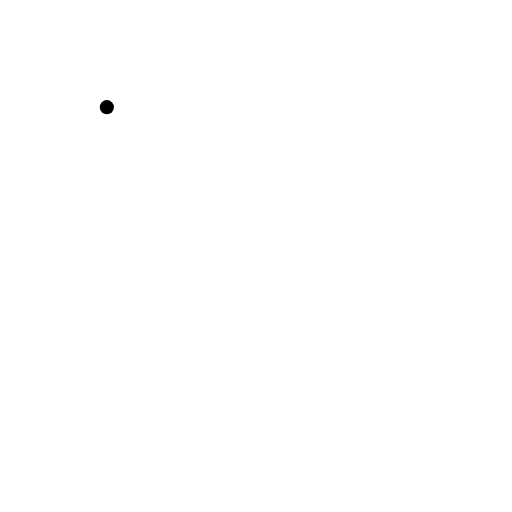
t = 0.00 s
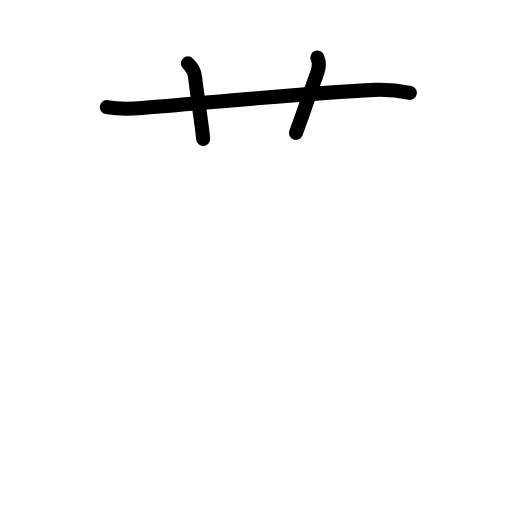
t = 2.88 s
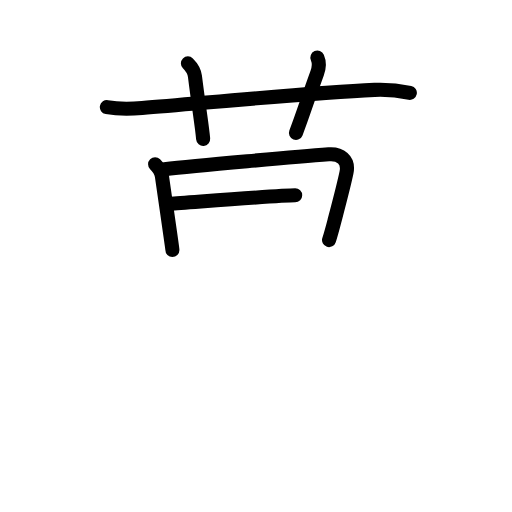
t = 5.75 s
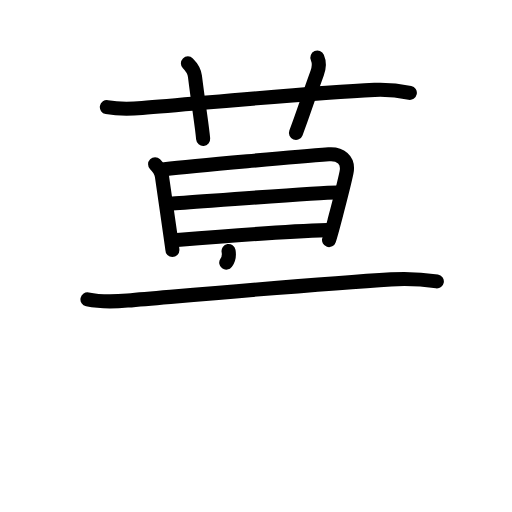
t = 8.38 s
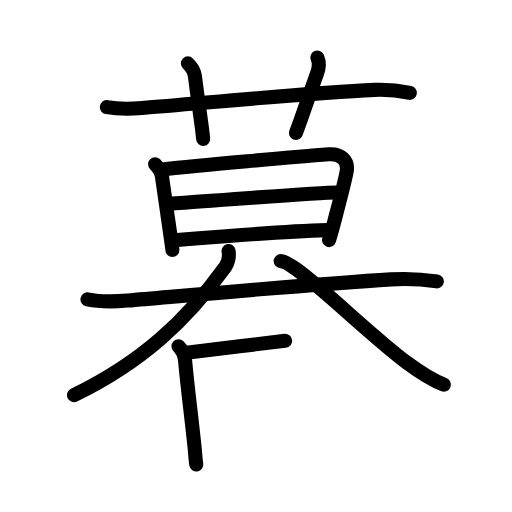
t = 11.19 s
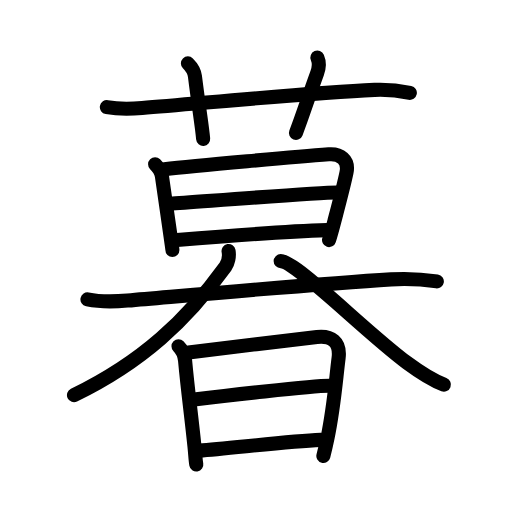
t = 14.00 s

The animated SVG that drew these frames (rendered in a browser with its animation timeline set to each time). Animation: 45 SMIL elements (animate=45); one cycle of 14.00 s.

<?xml version="1.0" encoding="UTF-8"?>
<!--
AniKanjiVG is licensed by CC-BY-SA Paul C. Sommerhoff (https://bitbucket.org/sommerhoff/anikanjivg).
AniKanjiVG uses KanjiVG which is licensed by CC-BY-SA Ulrich Apel (http://kanjivg.tagaini.net).
See also http://creativecommons.org/licenses/by-sa/3.0/
-->
<svg xmlns:kvg='http://kanjivg.tagaini.net' xmlns='http://www.w3.org/2000/svg' width='109' height='109' viewBox='0 0 109 109' style='fill:none;stroke:#000000;stroke-width:3;stroke-linecap:round;stroke-linejoin:round;' id="kvg:kanji_066ae"><g id="kvg:066ae" kvg:element="暮"><g id="kvg:066ae-g1" kvg:element="莫" kvg:position="top" kvg:phon="莫"><g id="kvg:066ae-g2" kvg:element="艹" kvg:variant="true" kvg:original="艸" kvg:position="top" kvg:radical="nelson"><path id="kvg:066ae-s1" kvg:type="㇐" d="M22.75,22.81c2.38,0.44,5.19,0.38,7.51,0.19c12.52-0.98,35.24-3.25,49.48-3.87c2.59-0.11,4.99,0.11,7.51,0.64"><animate attributeName="d" begin="0.0s" dur="0.3333333333333333s" from="M22.75,22.81C22.75,22.81,22.75,22.81,22.75,22.81" to="M22.75,22.81c2.38,0.44,5.19,0.38,7.51,0.19" />
<animate attributeName="d" begin="0.3333333333333333s" dur="0.3333333333333333s" from="M22.75,22.81c2.38,0.44,5.19,0.38,7.51,0.19c0,0,0,0,0,0,0" to="M22.75,22.81c2.38,0.44,5.19,0.38,7.51,0.19c12.52-0.98,35.24-3.25,49.48-3.87" />
<animate attributeName="d" begin="0.6666666666666666s" dur="0.3333333333333333s" from="M22.75,22.81c2.38,0.44,5.19,0.38,7.51,0.19c12.52-0.98,35.24-3.25,49.48-3.87c0,0,0,0,0,0,0" to="M22.75,22.81c2.38,0.44,5.19,0.38,7.51,0.19c12.52-0.98,35.24-3.25,49.48-3.87c2.59-0.11,4.99,0.11,7.51,0.64" />
</path>
<path id="kvg:066ae-s2" kvg:type="㇑a" d="M40,13.49c0.82,0.82,1.41,2,1.5,2.74c0.88,7.03,1.5,10.53,1.75,13.35"><animate attributeName="d" begin="1.0s" dur="0.5s" from="M40,13.49C40,13.49,40,13.49,40,13.49" to="M40,13.49c0.82,0.82,1.41,2,1.5,2.74" />
<animate attributeName="d" begin="1.5s" dur="0.5s" from="M40,13.49c0.82,0.82,1.41,2,1.5,2.74c0,0,0,0,0,0,0" to="M40,13.49c0.82,0.82,1.41,2,1.5,2.74c0.88,7.03,1.5,10.53,1.75,13.35" />
<animate attributeName="d" begin="0s" dur="1.0s" from="M-100,-100" to="M-100,-100" />
</path>
<path id="kvg:066ae-s3" kvg:type="㇑a" d="M67.57,12.25c0.38,0.86,0.33,2.25-0.05,3.31C65.5,21.12,64.5,24.38,63,28.3"><animate attributeName="d" begin="2.0s" dur="0.5s" from="M67.57,12.25C67.57,12.25,67.57,12.25,67.57,12.25" to="M67.57,12.25c0.38,0.86,0.33,2.25-0.05,3.31" />
<animate attributeName="d" begin="2.5s" dur="0.5s" from="M67.57,12.25c0.38,0.86,0.33,2.25-0.05,3.31c0,0,0,0,0,0,0" to="M67.57,12.25c0.38,0.86,0.33,2.25-0.05,3.31C65.5,21.12,64.5,24.38,63,28.3" />
<animate attributeName="d" begin="0s" dur="2.0s" from="M-100,-100" to="M-100,-100" />
</path>
</g>
<g id="kvg:066ae-g3" kvg:position="bottom"><g id="kvg:066ae-g4" kvg:element="日"><path id="kvg:066ae-s4" kvg:type="㇑" d="M33.02,34.96c0.95,0.95,1.35,1.91,1.44,2.49c0.45,3.03,1.32,9.14,1.84,12.8c0.24,1.69,0.4,2.85,0.4,2.95"><animate attributeName="d" begin="3.0s" dur="0.3333333333333333s" from="M33.02,34.96C33.02,34.96,33.02,34.96,33.02,34.96" to="M33.02,34.96c0.95,0.95,1.35,1.91,1.44,2.49" />
<animate attributeName="d" begin="3.3333333333333335s" dur="0.3333333333333333s" from="M33.02,34.96c0.95,0.95,1.35,1.91,1.44,2.49c0,0,0,0,0,0,0" to="M33.02,34.96c0.95,0.95,1.35,1.91,1.44,2.49c0.45,3.03,1.32,9.14,1.84,12.8" />
<animate attributeName="d" begin="3.6666666666666665s" dur="0.3333333333333333s" from="M33.02,34.96c0.95,0.95,1.35,1.91,1.44,2.49c0.45,3.03,1.32,9.14,1.84,12.8c0,0,0,0,0,0,0" to="M33.02,34.96c0.95,0.95,1.35,1.91,1.44,2.49c0.45,3.03,1.32,9.14,1.84,12.8c0.24,1.69,0.4,2.85,0.4,2.95" />
<animate attributeName="d" begin="0s" dur="3.0s" from="M-100,-100" to="M-100,-100" />
</path>
<path id="kvg:066ae-s5" kvg:type="㇕a" d="M35,36.03c6.56-0.74,28.82-2.71,34.99-3.18c2.35-0.18,4.36,1.06,3.77,3.91c-0.57,2.76-1.64,6.77-2.59,10.38c-0.41,1.57-0.8,2.97-1.12,3.97"><animate attributeName="d" begin="4.0s" dur="0.25s" from="M35,36.03C35,36.03,35,36.03,35,36.03" to="M35,36.03c6.56-0.74,28.82-2.71,34.99-3.18" />
<animate attributeName="d" begin="4.25s" dur="0.25s" from="M35,36.03c6.56-0.74,28.82-2.71,34.99-3.18c0,0,0,0,0,0,0" to="M35,36.03c6.56-0.74,28.82-2.71,34.99-3.18c2.35-0.18,4.36,1.06,3.77,3.91" />
<animate attributeName="d" begin="4.5s" dur="0.25s" from="M35,36.03c6.56-0.74,28.82-2.71,34.99-3.18c2.35-0.18,4.36,1.06,3.77,3.91c0,0,0,0,0,0,0" to="M35,36.03c6.56-0.74,28.82-2.71,34.99-3.18c2.35-0.18,4.36,1.06,3.77,3.91c-0.57,2.76-1.64,6.77-2.59,10.38" />
<animate attributeName="d" begin="4.75s" dur="0.25s" from="M35,36.03c6.56-0.74,28.82-2.71,34.99-3.18c2.35-0.18,4.36,1.06,3.77,3.91c-0.57,2.76-1.64,6.77-2.59,10.38c0,0,0,0,0,0,0" to="M35,36.03c6.56-0.74,28.82-2.71,34.99-3.18c2.35-0.18,4.36,1.06,3.77,3.91c-0.57,2.76-1.64,6.77-2.59,10.38c-0.41,1.57-0.8,2.97-1.12,3.97" />
<animate attributeName="d" begin="0s" dur="4.0s" from="M-100,-100" to="M-100,-100" />
</path>
<path id="kvg:066ae-s6" kvg:type="㇐a" d="M36.23,43.38c5.77-0.38,31.3-2.4,35.48-2.4"><animate attributeName="d" begin="5.0s" dur="1.0s" from="M36.23,43.38C36.23,43.38,36.23,43.38,36.23,43.38" to="M36.23,43.38c5.77-0.38,31.3-2.4,35.48-2.4" />
<animate attributeName="d" begin="0s" dur="5.0s" from="M-100,-100" to="M-100,-100" />
</path>
<path id="kvg:066ae-s7" kvg:type="㇐a" d="M37.68,51.09c8.57-0.71,22.57-1.82,31.93-2.09"><animate attributeName="d" begin="6.0s" dur="1.0s" from="M37.68,51.09C37.68,51.09,37.68,51.09,37.68,51.09" to="M37.68,51.09c8.57-0.71,22.57-1.82,31.93-2.09" />
<animate attributeName="d" begin="0s" dur="6.0s" from="M-100,-100" to="M-100,-100" />
</path>
</g>
<g id="kvg:066ae-g5" kvg:element="大"><path id="kvg:066ae-s8" kvg:type="㇐" d="M18.62,63.74c2.73,0.56,5.75,0.49,8.51,0.25c17.81-1.52,41.1-3.6,56.12-4.52c3.38-0.21,7,0.02,9.75,0.43"><animate attributeName="d" begin="7.0s" dur="0.3333333333333333s" from="M18.62,63.74C18.62,63.74,18.62,63.74,18.62,63.74" to="M18.62,63.74c2.73,0.56,5.75,0.49,8.51,0.25" />
<animate attributeName="d" begin="7.333333333333333s" dur="0.3333333333333333s" from="M18.62,63.74c2.73,0.56,5.75,0.49,8.51,0.25c0,0,0,0,0,0,0" to="M18.62,63.74c2.73,0.56,5.75,0.49,8.51,0.25c17.81-1.52,41.1-3.6,56.12-4.52" />
<animate attributeName="d" begin="7.666666666666667s" dur="0.3333333333333333s" from="M18.62,63.74c2.73,0.56,5.75,0.49,8.51,0.25c17.81-1.52,41.1-3.6,56.12-4.52c0,0,0,0,0,0,0" to="M18.62,63.74c2.73,0.56,5.75,0.49,8.51,0.25c17.81-1.52,41.1-3.6,56.12-4.52c3.38-0.21,7,0.02,9.75,0.43" />
<animate attributeName="d" begin="0s" dur="7.0s" from="M-100,-100" to="M-100,-100" />
</path>
<path id="kvg:066ae-s9" kvg:type="㇒" d="M48.66,53.43c0.21,1.19-0.13,2.58-0.66,3.31C39.75,68.12,30.38,77,15.75,84.12"><animate attributeName="d" begin="8.0s" dur="0.5s" from="M48.66,53.43C48.66,53.43,48.66,53.43,48.66,53.43" to="M48.66,53.43c0.21,1.19-0.13,2.58-0.66,3.31" />
<animate attributeName="d" begin="8.5s" dur="0.5s" from="M48.66,53.43c0.21,1.19-0.13,2.58-0.66,3.31c0,0,0,0,0,0,0" to="M48.66,53.43c0.21,1.19-0.13,2.58-0.66,3.31C39.75,68.12,30.38,77,15.75,84.12" />
<animate attributeName="d" begin="0s" dur="8.0s" from="M-100,-100" to="M-100,-100" />
</path>
<path id="kvg:066ae-s10" kvg:type="㇏" d="M59.75,55.6c3.29,0.02,17.81,14.87,26.91,21.63c2.71,2.01,5.21,3.64,7.84,4.66"><animate attributeName="d" begin="9.0s" dur="0.5s" from="M59.75,55.6C59.75,55.6,59.75,55.6,59.75,55.6" to="M59.75,55.6c3.29,0.02,17.81,14.87,26.91,21.63" />
<animate attributeName="d" begin="9.5s" dur="0.5s" from="M59.75,55.6c3.29,0.02,17.81,14.87,26.91,21.63c0,0,0,0,0,0,0" to="M59.75,55.6c3.29,0.02,17.81,14.87,26.91,21.63c2.71,2.01,5.21,3.64,7.84,4.66" />
<animate attributeName="d" begin="0s" dur="9.0s" from="M-100,-100" to="M-100,-100" />
</path>
</g>
</g>
</g>
<g id="kvg:066ae-g6" kvg:element="日" kvg:position="bottom" kvg:radical="tradit"><path id="kvg:066ae-s11" kvg:type="㇑" d="M38,73.71c0.83,0.83,1.28,1.77,1.4,3.03c0.6,6.51,1.23,10.89,2,18.28c0.18,1.71,0.22,2.9,0.39,3.88"><animate attributeName="d" begin="10.0s" dur="0.3333333333333333s" from="M38,73.71C38,73.71,38,73.71,38,73.71" to="M38,73.71c0.83,0.83,1.28,1.77,1.4,3.03" />
<animate attributeName="d" begin="10.333333333333334s" dur="0.3333333333333333s" from="M38,73.71c0.83,0.83,1.28,1.77,1.4,3.03c0,0,0,0,0,0,0" to="M38,73.71c0.83,0.83,1.28,1.77,1.4,3.03c0.6,6.51,1.23,10.89,2,18.28" />
<animate attributeName="d" begin="10.666666666666666s" dur="0.3333333333333333s" from="M38,73.71c0.83,0.83,1.28,1.77,1.4,3.03c0.6,6.51,1.23,10.89,2,18.28c0,0,0,0,0,0,0" to="M38,73.71c0.83,0.83,1.28,1.77,1.4,3.03c0.6,6.51,1.23,10.89,2,18.28c0.18,1.71,0.22,2.9,0.39,3.88" />
<animate attributeName="d" begin="0s" dur="10.0s" from="M-100,-100" to="M-100,-100" />
</path>
<path id="kvg:066ae-s12" kvg:type="㇕a" d="M40.14,75.05c4.5-0.57,20.83-2.6,27.34-3.3c3-0.33,5.05,0.96,4.6,4.5c-0.58,4.6-0.98,10.42-2.37,17.05c-0.26,1.25-0.55,2.52-0.87,3.78"><animate attributeName="d" begin="11.0s" dur="0.25s" from="M40.14,75.05C40.14,75.05,40.14,75.05,40.14,75.05" to="M40.14,75.05c4.5-0.57,20.83-2.6,27.34-3.3" />
<animate attributeName="d" begin="11.25s" dur="0.25s" from="M40.14,75.05c4.5-0.57,20.83-2.6,27.34-3.3c0,0,0,0,0,0,0" to="M40.14,75.05c4.5-0.57,20.83-2.6,27.34-3.3c3-0.33,5.05,0.96,4.6,4.5" />
<animate attributeName="d" begin="11.5s" dur="0.25s" from="M40.14,75.05c4.5-0.57,20.83-2.6,27.34-3.3c3-0.33,5.05,0.96,4.6,4.5c0,0,0,0,0,0,0" to="M40.14,75.05c4.5-0.57,20.83-2.6,27.34-3.3c3-0.33,5.05,0.96,4.6,4.5c-0.58,4.6-0.98,10.42-2.37,17.05" />
<animate attributeName="d" begin="11.75s" dur="0.25s" from="M40.14,75.05c4.5-0.57,20.83-2.6,27.34-3.3c3-0.33,5.05,0.96,4.6,4.5c-0.58,4.6-0.98,10.42-2.37,17.05c0,0,0,0,0,0,0" to="M40.14,75.05c4.5-0.57,20.83-2.6,27.34-3.3c3-0.33,5.05,0.96,4.6,4.5c-0.58,4.6-0.98,10.42-2.37,17.05c-0.26,1.25-0.55,2.52-0.87,3.78" />
<animate attributeName="d" begin="0s" dur="11.0s" from="M-100,-100" to="M-100,-100" />
</path>
<path id="kvg:066ae-s13" kvg:type="㇐a" d="M41.33,85.05c5.54-0.68,24.91-2.93,28.77-2.93"><animate attributeName="d" begin="12.0s" dur="1.0s" from="M41.33,85.05C41.33,85.05,41.33,85.05,41.33,85.05" to="M41.33,85.05c5.54-0.68,24.91-2.93,28.77-2.93" />
<animate attributeName="d" begin="0s" dur="12.0s" from="M-100,-100" to="M-100,-100" />
</path>
<path id="kvg:066ae-s14" kvg:type="㇐a" d="M42.44,95.93c6.06-0.4,18.31-1.95,25.85-2.29"><animate attributeName="d" begin="13.0s" dur="1.0s" from="M42.44,95.93C42.44,95.93,42.44,95.93,42.44,95.93" to="M42.44,95.93c6.06-0.4,18.31-1.95,25.85-2.29" />
<animate attributeName="d" begin="0s" dur="13.0s" from="M-100,-100" to="M-100,-100" />
</path>
</g>
</g>
</svg>
